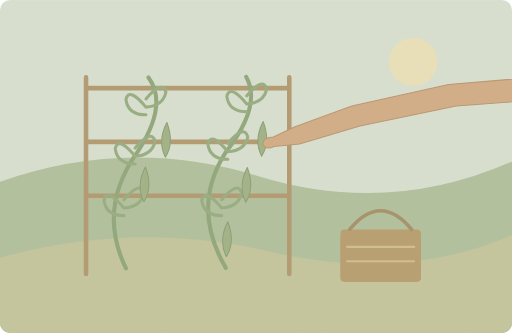
t = 0.00 s
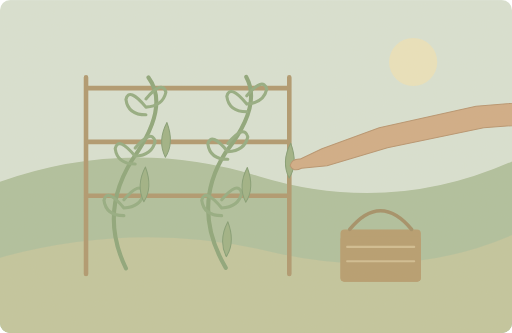
t = 1.25 s
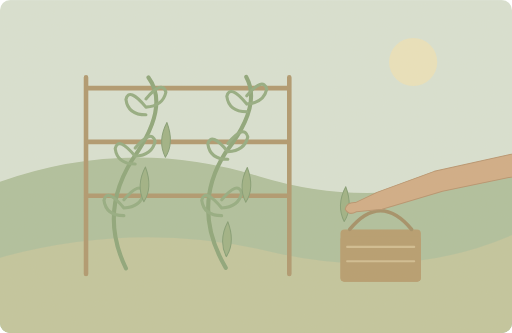
t = 3.75 s
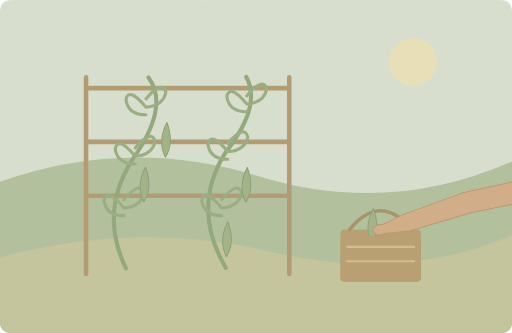
t = 5.00 s
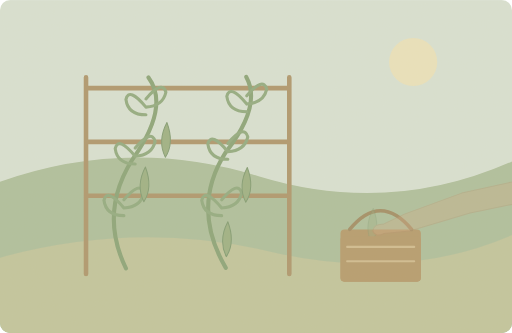
t = 6.60 s
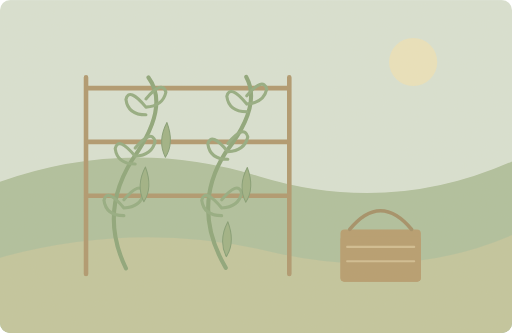
t = 8.45 s

The animated SVG that drew these frames (rendered in a browser with its animation timeline set to each time). Animation: 2 SMIL elements (animate=1,animateTransform=1); one cycle of 10.00 s, repeats indefinitely.

<svg xmlns="http://www.w3.org/2000/svg" width="1000" height="650" viewBox="0 0 1000 650" role="img" aria-labelledby="title desc"><title id="title">单词小故事</title><desc id="desc">We picked fresh beans from the garden before lunch.</desc><metadata>{"wordId": "garden", "dailyExample": "We picked fresh beans from the garden before lunch.", "source": "https://github.com/go1app/word-atlas/blob/main/public/atlas/entries/5.json", "attribution": "Word Atlas contributors — CC BY 4.0", "license": "https://creativecommons.org/licenses/by/4.0/", "changes": "New original vector animation interpreting the daily example.", "durationSeconds": 10}</metadata><defs><clipPath id="frame"><rect width="1000" height="650" rx="20"/></clipPath><filter id="paper"><feTurbulence type="fractalNoise" baseFrequency=".74" numOctaves="3" stitchTiles="stitch"/><feColorMatrix type="saturate" values="0"/><feComponentTransfer><feFuncA type="linear" slope=".065"/></feComponentTransfer><feBlend in="SourceGraphic" mode="soft-light"/></filter><filter id="glow" x="-100%" y="-100%" width="300%" height="300%"><feGaussianBlur stdDeviation="8"/></filter></defs><g clip-path="url(#frame)"><rect x="0" y="0" width="1000" height="650" rx="0" fill="#d8e2d4" /><circle cx="807" cy="121" r="47" fill="#eae3bd" /><path d="M0 355Q251 266 505 344T1000 315V650H0Z" fill="#adbf9c" stroke="none" stroke-width="2" stroke-linecap="round" stroke-linejoin="round" /><path d="M0 503Q267 430 526 491T1000 459V650H0Z" fill="#c0c59d" stroke="none" stroke-width="2" stroke-linecap="round" stroke-linejoin="round" /><path d="M168 535V151M565 535V151M168 172H565M168 277H565M168 382H565" fill="none" stroke="#ad966c" stroke-width="9" stroke-linecap="round" stroke-linejoin="round" /><path d="M246 524Q189 407 269 296Q329 204 290 151M441 523Q372 405 441 297Q512 206 481 150" fill="none" stroke="#89a477" stroke-width="8" stroke-linecap="round" stroke-linejoin="round" /><path d="M242 406q-33 -40 -39 -15q4 30 39 30M242 390q32 -38 39 -13q-6 27 -39 29" fill="none" stroke="#90aa7f" stroke-width="6" stroke-linecap="round" stroke-linejoin="round" /><path d="M264 305q-33 -40 -39 -15q4 30 39 30M264 289q32 -38 39 -13q-6 27 -39 29" fill="none" stroke="#90aa7f" stroke-width="6" stroke-linecap="round" stroke-linejoin="round" /><path d="M285 209q-33 -40 -39 -15q4 30 39 30M285 193q32 -38 39 -13q-6 27 -39 29" fill="none" stroke="#90aa7f" stroke-width="6" stroke-linecap="round" stroke-linejoin="round" /><path d="M433 406q-33 -40 -39 -15q4 30 39 30M433 390q32 -38 39 -13q-6 27 -39 29" fill="none" stroke="#90aa7f" stroke-width="6" stroke-linecap="round" stroke-linejoin="round" /><path d="M445 296q-33 -40 -39 -15q4 30 39 30M445 280q32 -38 39 -13q-6 27 -39 29" fill="none" stroke="#90aa7f" stroke-width="6" stroke-linecap="round" stroke-linejoin="round" /><path d="M482 203q-33 -40 -39 -15q4 30 39 30M482 187q32 -38 39 -13q-6 27 -39 29" fill="none" stroke="#90aa7f" stroke-width="6" stroke-linecap="round" stroke-linejoin="round" /><path d="M284 326q-19 36 -3 68q18 -28 3 -68Z" fill="#9bb083" stroke="#7f9b72" stroke-width="2" stroke-linecap="round" stroke-linejoin="round" /><path d="M326 239q-19 36 -3 68q18 -28 3 -68Z" fill="#9bb083" stroke="#7f9b72" stroke-width="2" stroke-linecap="round" stroke-linejoin="round" /><path d="M445 433q-19 36 -3 68q18 -28 3 -68Z" fill="#9bb083" stroke="#7f9b72" stroke-width="2" stroke-linecap="round" stroke-linejoin="round" /><path d="M483 327q-19 36 -3 68q18 -28 3 -68Z" fill="#9bb083" stroke="#7f9b72" stroke-width="2" stroke-linecap="round" stroke-linejoin="round" /><rect x="665" y="448" width="157" height="102" rx="8" fill="#b49a6c" /><path d="M683 448Q743 375 804 448" fill="none" stroke="#a08c64" stroke-width="7" stroke-linecap="round" stroke-linejoin="round" /><g><animateTransform attributeName="transform" type="translate" values="0 0;215 170;215 170;0 0;0 0" keyTimes="0;.5;.82;.96;1" dur="10s" repeatCount="indefinite"/><animate attributeName="opacity" values="1;1;0;0;1" keyTimes="0;.5;.75;.94;1" dur="10s" repeatCount="indefinite"/><path d="M514 237q-19 36 -3 68q18 -28 3 -68Z" fill="#9bb083" stroke="#7f9b72" stroke-width="2" stroke-linecap="round" stroke-linejoin="round" /><path d="M1100 146L876 165 687 207 575 248 533 268Q516 267 513 281Q519 294 535 286L585 281 703 246 891 207 1100 191Z" fill="#d0ab84" stroke="#b5916c" stroke-width="2" stroke-linecap="round" stroke-linejoin="round" /></g><rect x="665" y="461" width="157" height="89" rx="7" fill="#b49a6c" /><path d="M678 482H809M678 510H809" fill="none" stroke="#d0bc90" stroke-width="4" stroke-linecap="round" stroke-linejoin="round" /><rect width="1000" height="650" fill="#ddc8a0" opacity=".14" filter="url(#paper)" pointer-events="none"/></g></svg>
